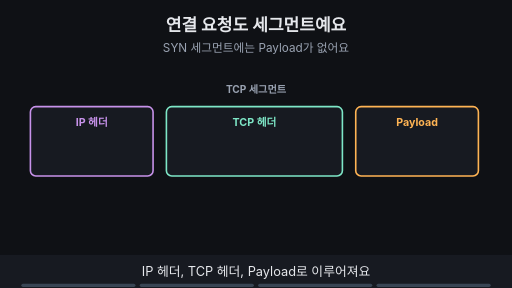
t = 0.00 s
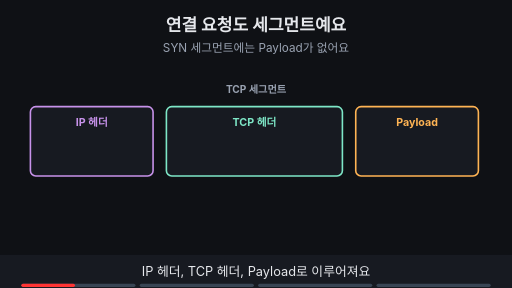
t = 1.88 s
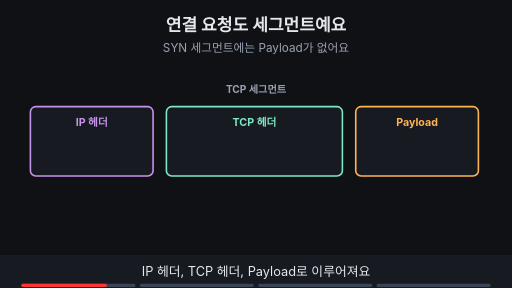
t = 3.00 s
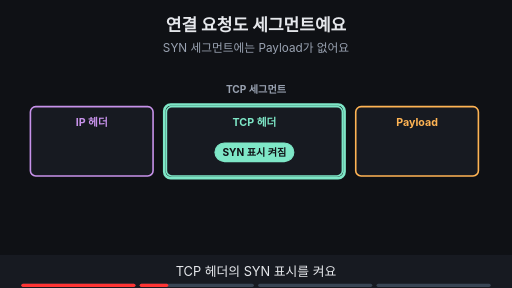
t = 5.00 s
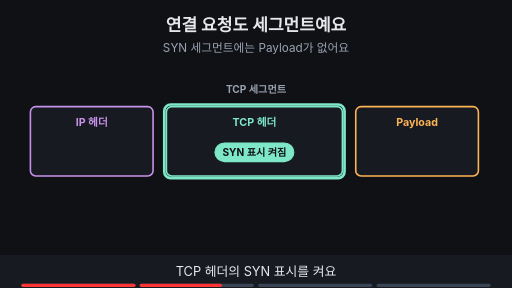
t = 6.88 s
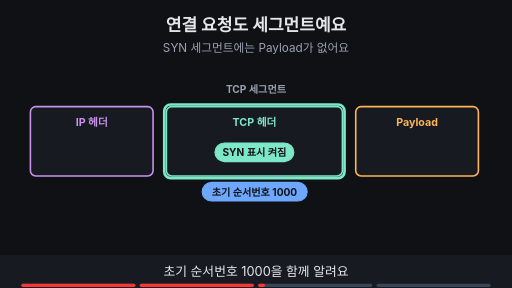
t = 8.24 s

The animated SVG that drew these frames (rendered in a browser with its animation timeline set to each time). Animation: 12 SMIL elements (animate=12); frames cover the first 8.24 s, repeats indefinitely.

<svg xmlns="http://www.w3.org/2000/svg" viewBox="0 0 960 540" width="960" height="540" font-family="-apple-system,'Apple SD Gothic Neo','Segoe UI',sans-serif">
<title>연결 요청도 세그먼트예요</title>
<rect width="960" height="540" fill="#0f1115"/>
<text x="480" y="58" text-anchor="middle" font-size="32" font-weight="700" fill="#e6e8ec">연결 요청도 세그먼트예요</text>
<text x="480" y="98" text-anchor="middle" font-size="22" fill="#9aa3b2">SYN 세그먼트에는 Payload가 없어요</text>
<text x="480" y="175" text-anchor="middle" font-size="19" font-weight="700" fill="#9aa3b2">TCP 세그먼트</text><rect x="57" y="200" width="230" height="130" rx="10" fill="#171a21" stroke="#c792ea" stroke-width="3"/><text x="172.0" y="236" text-anchor="middle" font-size="20" font-weight="700" fill="#c792ea">IP 헤더</text><rect x="312" y="200" width="330" height="130" rx="10" fill="#171a21" stroke="#7ee7c7" stroke-width="3"/><text x="477.0" y="236" text-anchor="middle" font-size="20" font-weight="700" fill="#7ee7c7">TCP 헤더</text><rect x="667" y="200" width="230" height="130" rx="10" fill="#171a21" stroke="#ffb454" stroke-width="3"/><text x="782.0" y="236" text-anchor="middle" font-size="20" font-weight="700" fill="#ffb454">Payload</text><g opacity="0"><animate attributeName="opacity" values="0;0;1;1" keyTimes="0;0.250;0.265;1" dur="16s" repeatCount="indefinite"/><rect x="308" y="196" width="338" height="138" rx="12" fill="none" stroke="#7ee7c7" stroke-width="5"/><rect x="403" y="268" width="148" height="35" rx="18" fill="#7ee7c7" stroke="#7ee7c7" stroke-width="2"/><text x="477" y="291.84" text-anchor="middle" font-size="19" font-weight="700" fill="#0f1115">SYN 표시 켜짐</text></g><g opacity="0"><animate attributeName="opacity" values="0;0;1;1" keyTimes="0;0.500;0.515;1" dur="16s" repeatCount="indefinite"/><rect x="379" y="342" width="197" height="35" rx="18" fill="#6ea8fe" stroke="#6ea8fe" stroke-width="2"/><text x="477" y="366.84" text-anchor="middle" font-size="19" font-weight="700" fill="#0f1115">초기 순서번호 1000</text></g><g opacity="0"><animate attributeName="opacity" values="0;0;1;1" keyTimes="0;0.750;0.765;1" dur="16s" repeatCount="indefinite"/><text x="782" y="290" text-anchor="middle" font-size="20" font-weight="700" fill="#9aa3b2">비어 있어요</text></g><g opacity="0"><animate attributeName="opacity" values="0;0;1;1" keyTimes="0;0.750;0.765;1" dur="16s" repeatCount="indefinite"/><rect x="663" y="196" width="238" height="138" rx="12" fill="none" stroke="#ffb454" stroke-width="5"/><rect x="338" y="398" width="284" height="34" rx="17" fill="#ffb454" stroke="#ffb454" stroke-width="2"/><text x="480" y="421.48" text-anchor="middle" font-size="18" font-weight="700" fill="#0f1115">파일 내용 없이 연결 준비만 해요</text></g>
<rect x="0" y="478" width="960" height="62" fill="#171a21"/>
<g opacity="1"><animate attributeName="opacity" values="1;1;0;0" keyTimes="0;0.235;0.250;1" dur="16s" repeatCount="indefinite"/><text x="480" y="518" text-anchor="middle" font-size="24" fill="#e6e8ec">IP 헤더, TCP 헤더, Payload로 이루어져요</text></g>
<g opacity="0"><animate attributeName="opacity" values="0;0;1;1;0;0" keyTimes="0;0.250;0.265;0.485;0.500;1" dur="16s" repeatCount="indefinite"/><text x="480" y="518" text-anchor="middle" font-size="24" fill="#e6e8ec">TCP 헤더의 SYN 표시를 켜요</text></g>
<g opacity="0"><animate attributeName="opacity" values="0;0;1;1;0;0" keyTimes="0;0.500;0.515;0.735;0.750;1" dur="16s" repeatCount="indefinite"/><text x="480" y="518" text-anchor="middle" font-size="24" fill="#e6e8ec">초기 순서번호 1000을 함께 알려요</text></g>
<g opacity="0"><animate attributeName="opacity" values="0;0;1;1" keyTimes="0;0.750;0.765;1" dur="16s" repeatCount="indefinite"/><text x="480" y="518" text-anchor="middle" font-size="24" fill="#e6e8ec">Payload는 비어 있고 연결 준비만 해요</text></g>

<g aria-label="재생 진행 막대" data-stage-count="4"><g class="progress-segment" data-stage="1"><rect x="40" y="532" width="214" height="6" rx="3" fill="#394554"/><rect x="40" y="532" width="0" height="6" rx="3" fill="#ff3434"><animate attributeName="width" values="0;214;214" keyTimes="0;0.250000;1" dur="16s" repeatCount="indefinite"/></rect></g><g class="progress-segment" data-stage="2"><rect x="262" y="532" width="214" height="6" rx="3" fill="#394554"/><rect x="262" y="532" width="0" height="6" rx="3" fill="#ff3434"><animate attributeName="width" values="0;0;214;214" keyTimes="0;0.250000;0.500000;1" dur="16s" repeatCount="indefinite"/></rect></g><g class="progress-segment" data-stage="3"><rect x="484" y="532" width="214" height="6" rx="3" fill="#394554"/><rect x="484" y="532" width="0" height="6" rx="3" fill="#ff3434"><animate attributeName="width" values="0;0;214;214" keyTimes="0;0.500000;0.750000;1" dur="16s" repeatCount="indefinite"/></rect></g><g class="progress-segment" data-stage="4"><rect x="706" y="532" width="214" height="6" rx="3" fill="#394554"/><rect x="706" y="532" width="0" height="6" rx="3" fill="#ff3434"><animate attributeName="width" values="0;0;214" keyTimes="0;0.750000;1" dur="16s" repeatCount="indefinite"/></rect></g></g></svg>
